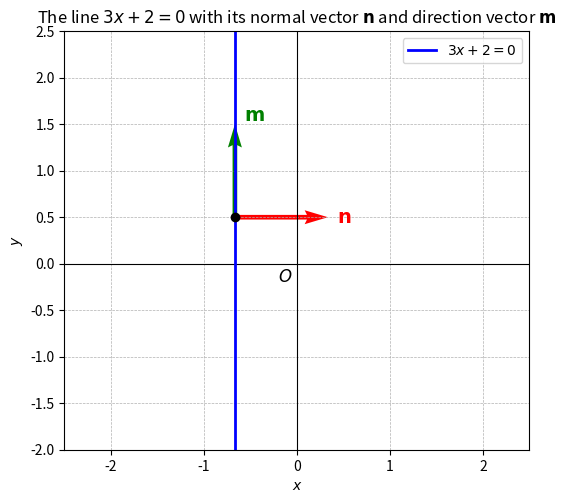

Here is the Python script that generated this plot:
import matplotlib.pyplot as plt
import numpy as np

# Set up the figure and axes
fig, ax = plt.subplots(figsize=(6, 6))

# Set axis limits and aspect ratio to match the TikZ plot
ax.set_xlim(-2.5, 2.5)
ax.set_ylim(-2, 2.5)
ax.set_aspect('equal', adjustable='box')

# Draw the grid
ax.grid(True, which='both', linestyle='--', linewidth=0.5)

# Draw the main axes lines
ax.axhline(y=0, color='k', linewidth=0.8)
ax.axvline(x=0, color='k', linewidth=0.8)

# --- Plot the elements from the TikZ diagram ---

# 1. The line x = -2/3
x_line = -2/3
ax.axvline(x=x_line, color='blue', linewidth=2, label='$3x+2=0$')

# 2. The point P on the line
p_coords = np.array([x_line, 0.5])
ax.plot(p_coords[0], p_coords[1], 'o', color='black', markersize=6)

# 3. The normal vector n
# Vector starts at P and has direction (1, 0)
ax.quiver(p_coords[0], p_coords[1], 1, 0, angles='xy', scale_units='xy', scale=1, color='red', width=0.01)

# 4. The direction vector m
# Vector starts at P and has direction (0, 1)
ax.quiver(p_coords[0], p_coords[1], 0, 1, angles='xy', scale_units='xy', scale=1, color='green', width=0.01)


# --- Add labels ---

# Label axes
ax.set_xlabel('$x$')
ax.set_ylabel('$y$')

# Label origin 'O'
ax.text(-0.2, -0.2, '$O$', fontsize=12)

# Label vectors 'n' and 'm'
ax.text(p_coords[0] + 1.1, p_coords[1], '$\\mathbf{n}$', fontsize=14, color='red', va='center')
ax.text(p_coords[0] + 0.1, p_coords[1] + 1.1, '$\\mathbf{m}$', fontsize=14, color='green', va='center')

# Add legend for the line label
ax.legend()

# Set the title (acting as the caption)
ax.set_title('The line $3x+2=0$ with its normal vector $\\mathbf{n}$ and direction vector $\\mathbf{m}$')

# Save the figure
plt.savefig('line_and_vectors.png', bbox_inches='tight')
plt.show()
